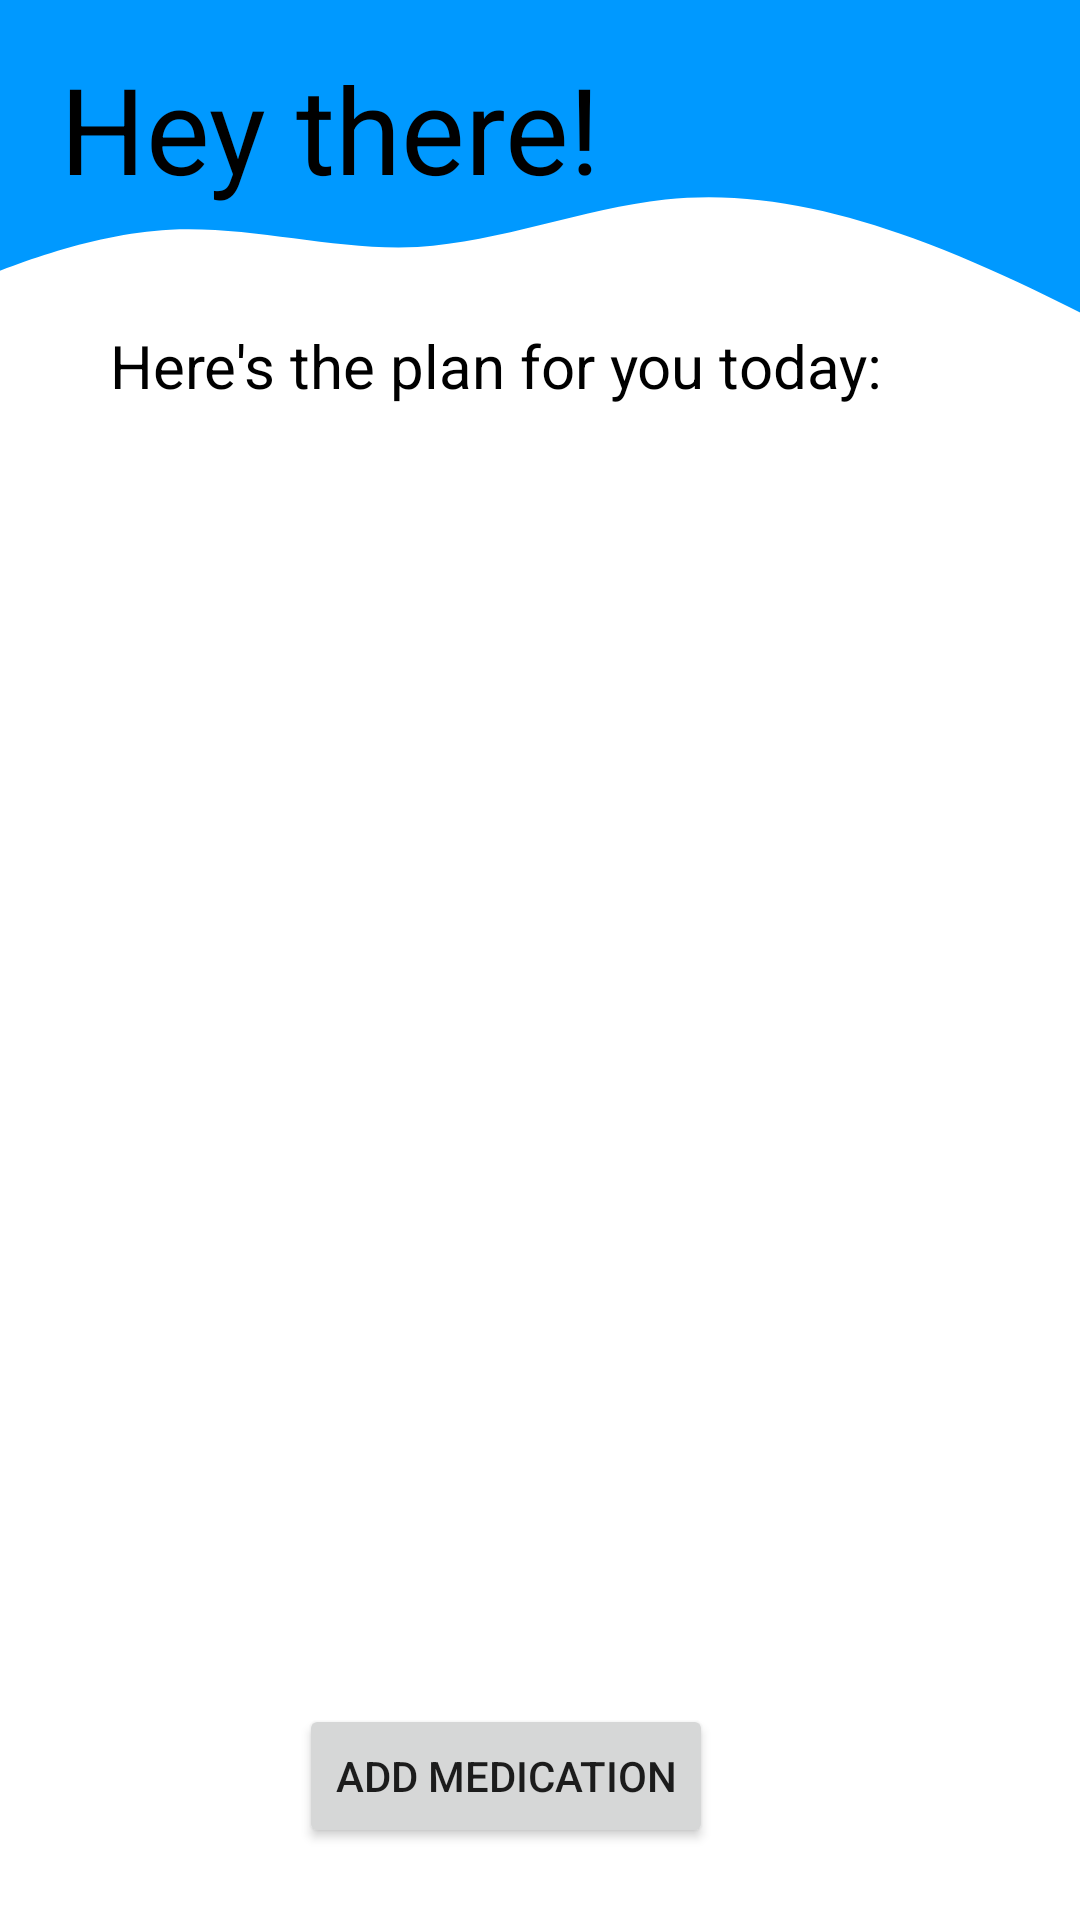

The Android layout XML behind this screen, and the referenced resources:
<!-- AndroidManifest.xml: application theme Theme.MedicineReminderApp -->
<!-- res/layout/activity_main.xml -->
<?xml version="1.0" encoding="utf-8"?>
<androidx.constraintlayout.widget.ConstraintLayout xmlns:android="http://schemas.android.com/apk/res/android"
    xmlns:app="http://schemas.android.com/apk/res-auto"
    xmlns:tools="http://schemas.android.com/tools"
    android:id="@+id/topView"
    android:layout_width="match_parent"
    android:layout_height="match_parent"
    tools:context=".MainActivity">

    <Button
        android:id="@+id/AddMedicationbutton"
        android:layout_width="wrap_content"
        android:layout_height="wrap_content"
        android:layout_marginBottom="24dp"
        android:text="@string/add"
        app:layout_constraintBottom_toBottomOf="parent"
        app:layout_constraintEnd_toEndOf="parent"
        app:layout_constraintHorizontal_bias="0.449"
        app:layout_constraintStart_toStartOf="parent" />

    <TextView
        android:id="@+id/textView"
        android:layout_width="wrap_content"
        android:layout_height="wrap_content"
        android:layout_marginTop="16dp"
        android:text="@string/greeting"
        android:textColor="@color/black"
        android:textSize="40sp"
        android:elevation="20dp"
        app:layout_constraintEnd_toEndOf="parent"
        app:layout_constraintHorizontal_bias="0.112"
        app:layout_constraintStart_toStartOf="parent"
        app:layout_constraintTop_toTopOf="parent" />

    <TextView
        android:id="@+id/textView3"
        android:layout_width="wrap_content"
        android:layout_height="wrap_content"
        android:layout_marginTop="24dp"
        android:text="@string/plan"
        android:textColor="@color/black"
        android:textSize="20sp"
        app:layout_constraintBottom_toTopOf="@+id/recyclerView"
        app:layout_constraintEnd_toEndOf="parent"
        app:layout_constraintHorizontal_bias="0.359"
        app:layout_constraintStart_toStartOf="parent"
        app:layout_constraintTop_toBottomOf="@+id/textView"
        app:layout_constraintVertical_bias="1.0" />

    <androidx.recyclerview.widget.RecyclerView
        android:id="@+id/recyclerView"
        android:layout_width="409dp"
        android:layout_height="500dp"
        android:layout_marginTop="150dp"
        android:layout_marginBottom="60dp"
        app:layout_constraintBottom_toTopOf="@+id/AddMedicationbutton"
        app:layout_constraintEnd_toEndOf="parent"
        app:layout_constraintStart_toStartOf="parent"
        app:layout_constraintTop_toTopOf="parent"
        app:layout_constraintVertical_bias="0.104" />

    <View
        android:id="@+id/view"
        android:layout_width="410dp"
        android:layout_height="61dp"
        android:background="#0099ff"
        app:layout_constraintEnd_toEndOf="parent"
        app:layout_constraintStart_toStartOf="parent"
        app:layout_constraintTop_toTopOf="parent" />

    <View
        android:id="@+id/waveView"
        android:layout_width="413dp"
        android:layout_height="86dp"
        android:background="@drawable/wave"
        app:layout_constraintBottom_toTopOf="@+id/recyclerView"
        app:layout_constraintEnd_toEndOf="parent"
        app:layout_constraintStart_toStartOf="parent"
        app:layout_constraintTop_toTopOf="@+id/view"
        app:layout_constraintVertical_bias="1.0" />

</androidx.constraintlayout.widget.ConstraintLayout>
<!-- resources referenced by this layout -->
<resources>
  <color name="black">#FF000000</color>
  <!-- drawable wave (drawable) -->
  <vector xmlns:android="http://schemas.android.com/apk/res/android"
      android:width="1440dp"
      android:height="320dp"
      android:viewportWidth="1440"
      android:viewportHeight="320">
    <path
        android:pathData="M0,192L48,170.7C96,149 192,107 288,101.3C384,96 480,128 576,122.7C672,117 768,75 864,64C960,53 1056,75 1152,112C1248,149 1344,203 1392,229.3L1440,256L1440,0L1392,0C1344,0 1248,0 1152,0C1056,0 960,0 864,0C768,0 672,0 576,0C480,0 384,0 288,0C192,0 96,0 48,0L0,0Z"
        android:fillColor="#0099ff"/>
  </vector>
  <string name="add">Add medication</string>
  <string name="greeting">Hey there!</string>
  <string name="plan">Here\'s the plan for you today:</string>
  <style name="Theme.MedicineReminderApp" parent="Theme.MaterialComponents.DayNight.DarkActionBar">
          
          <item name="colorPrimary">@color/purple_500</item>
          <item name="colorPrimaryVariant">@color/purple_700</item>
          <item name="colorOnPrimary">@color/white</item>
          
          <item name="colorSecondary">@color/teal_200</item>
          <item name="colorSecondaryVariant">@color/teal_700</item>
          <item name="colorOnSecondary">@color/black</item>
          
          <item name="android:statusBarColor" tools:targetApi="l">?attr/colorPrimaryVariant</item>
          
      </style>
  <color name="purple_500">#FF6200EE</color>
  <color name="purple_700">#FF3700B3</color>
  <color name="white">#FFFFFFFF</color>
  <color name="teal_200">#FF03DAC5</color>
  <color name="teal_700">#FF018786</color>
</resources>
